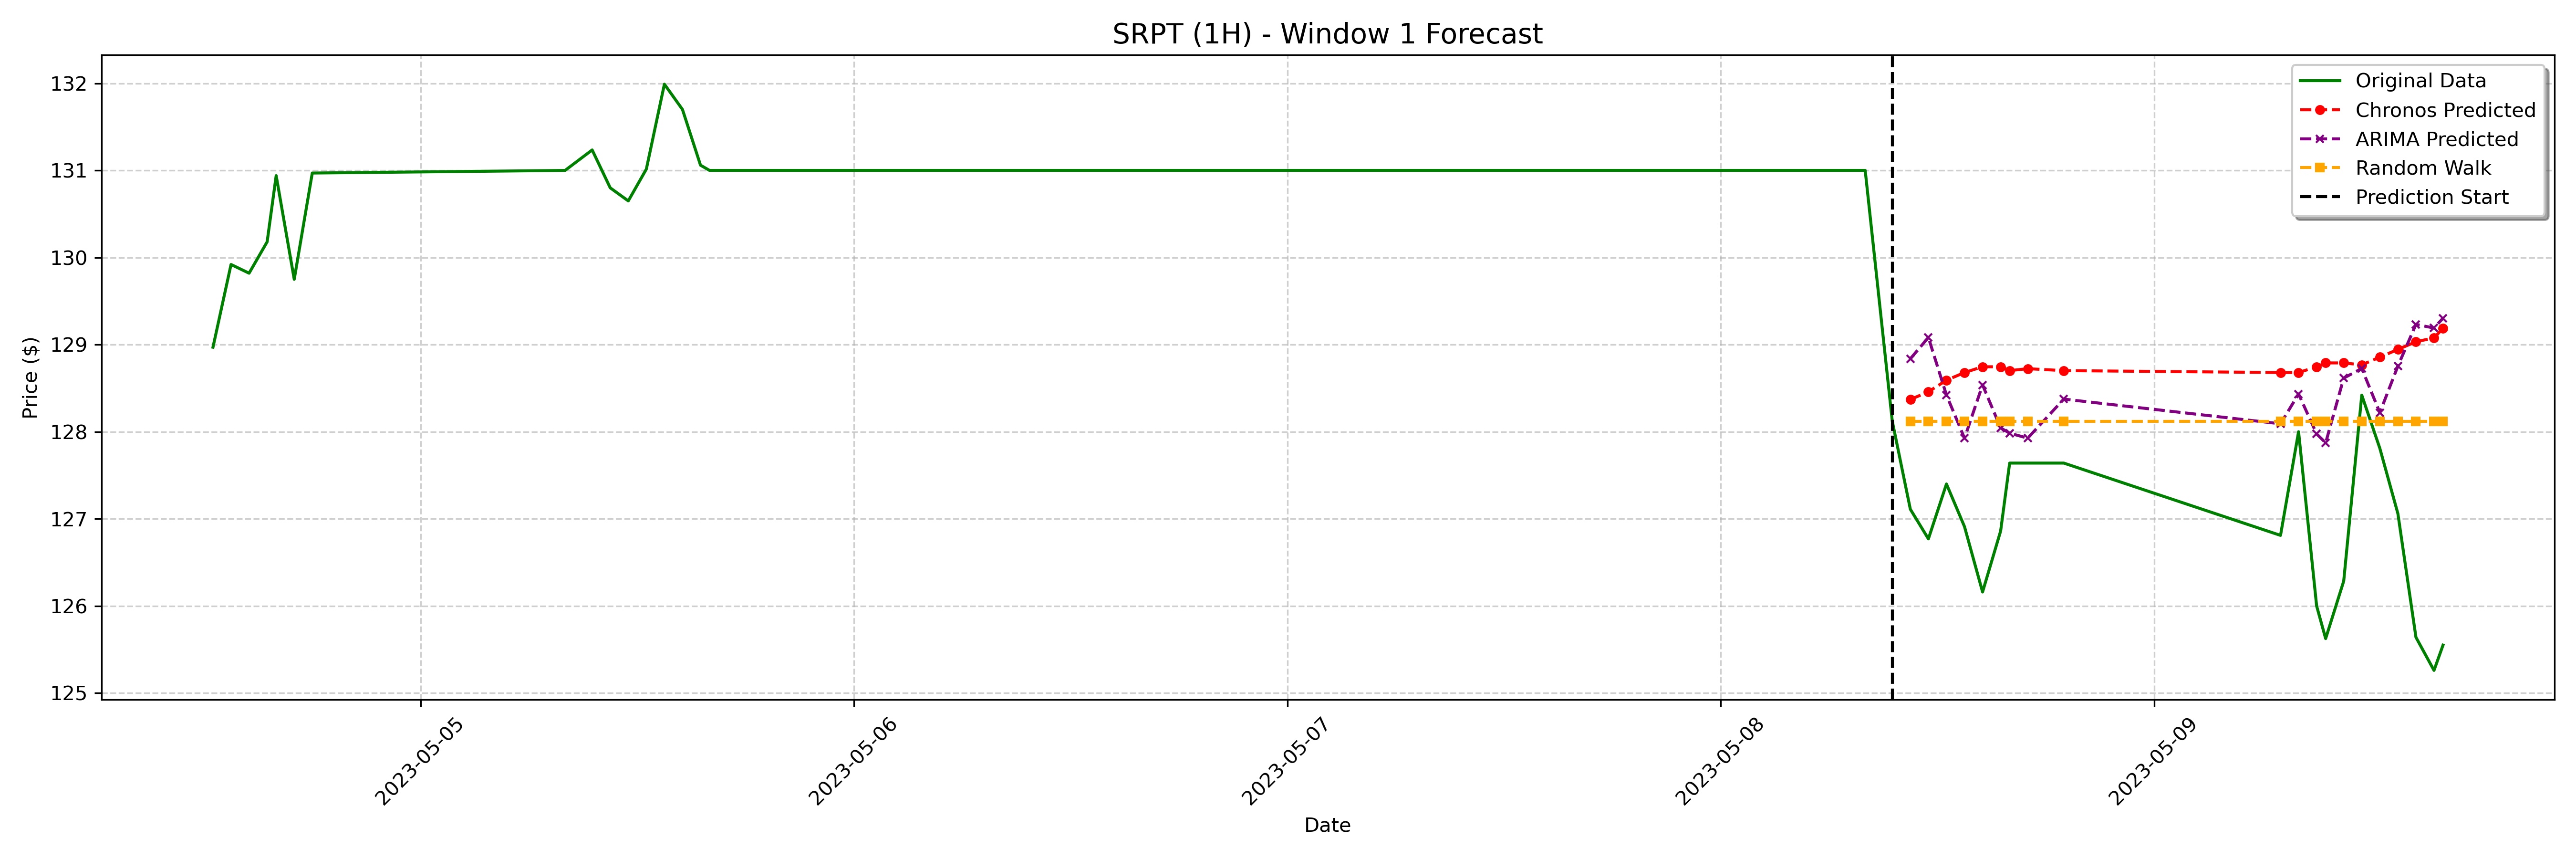

Source data for this figure (header and first rows):
date, actual, chronos_forecast, arima_forecast, random_walk_forecast
2023-05-08 10:30:00-04:00, 127.1, 128.4, 128.8, 128.1
2023-05-08 11:30:00-04:00, 126.8, 128.5, 129.1, 128.1
2023-05-08 12:30:00-04:00, 127.4, 128.6, 128.4, 128.1
2023-05-08 13:30:00-04:00, 126.9, 128.7, 127.9, 128.1
2023-05-08 14:30:00-04:00, 126.2, 128.7, 128.5, 128.1
2023-05-08 15:30:00-04:00, 126.9, 128.7, 128, 128.1
2023-05-08 16:00:00-04:00, 127.6, 128.7, 128, 128.1
2023-05-08 17:00:00-04:00, 127.6, 128.7, 127.9, 128.1
2023-05-08 19:00:00-04:00, 127.6, 128.7, 128.4, 128.1
2023-05-09 07:00:00-04:00, 126.8, 128.7, 128.1, 128.1
2023-05-09 08:00:00-04:00, 128.0, 128.7, 128.4, 128.1
2023-05-09 09:00:00-04:00, 126.0, 128.7, 128, 128.1
2023-05-09 09:30:00-04:00, 125.6, 128.8, 127.9, 128.1
2023-05-09 10:30:00-04:00, 126.3, 128.8, 128.6, 128.1
2023-05-09 11:30:00-04:00, 128.4, 128.8, 128.7, 128.1
2023-05-09 12:30:00-04:00, 127.8, 128.9, 128.2, 128.1
2023-05-09 13:30:00-04:00, 127.1, 128.9, 128.8, 128.1
2023-05-09 14:30:00-04:00, 125.6, 129, 129.2, 128.1
2023-05-09 15:30:00-04:00, 125.3, 129.1, 129.2, 128.1
2023-05-09 16:00:00-04:00, 125.5, 129.2, 129.3, 128.1
